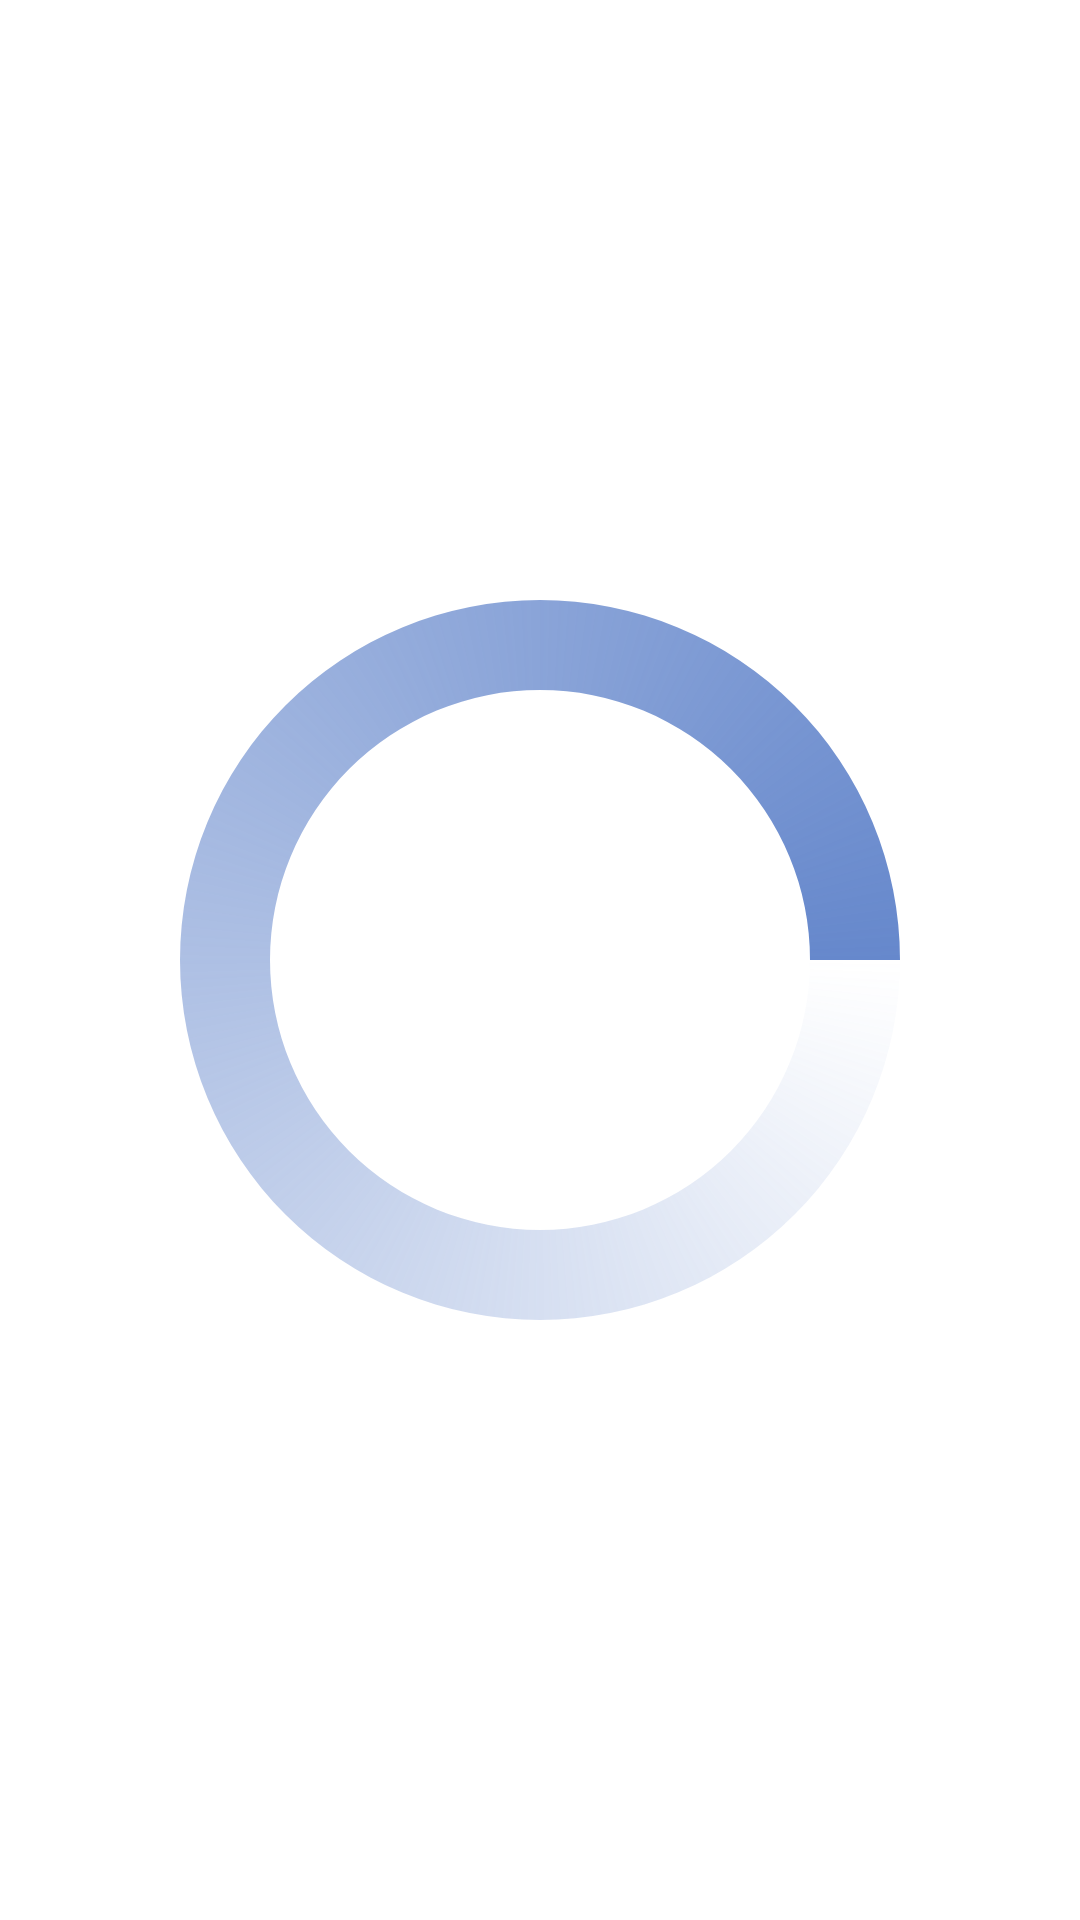

Android layout source for this screen:
<!-- AndroidManifest.xml: application theme Theme.CambridgeWhale -->
<!-- res/layout/progress_bar.xml -->
<?xml version="1.0" encoding="utf-8"?>
<ProgressBar xmlns:android="http://schemas.android.com/apk/res/android"
    android:id="@+id/progressBar"
    android:layout_width="wrap_content"
    android:layout_height="wrap_content"
    android:layout_marginLeft="20dip"
    android:indeterminateDrawable="@drawable/spinner_ring"
    android:indeterminateOnly="true" />
<!-- resources referenced by this layout -->
<resources>
  <!-- drawable spinner_ring (drawable) -->
  <?xml version="1.0" encoding="utf-8"?>
  <animated-rotate xmlns:android="http://schemas.android.com/apk/res/android"
      android:pivotX="50%"
      android:pivotY="50%" >
  
      <shape
          android:innerRadiusRatio="4"
          android:shape="ring"
          android:thicknessRatio="12"
          android:useLevel="false" >
          <size
              android:height="18dip"
              android:width="18dip" />
  
          <gradient
              android:centerColor="#886688cc"
              android:centerY="0.50"
              android:endColor="#ff6688cc"
              android:startColor="#006688cc"
              android:type="sweep"
              android:useLevel="false" />
      </shape>
  
  </animated-rotate>
  <style name="Theme.CambridgeWhale" parent="Theme.MaterialComponents.DayNight.DarkActionBar">
          
          <item name="colorPrimary">@color/purple_500</item>
          <item name="colorPrimaryVariant">@color/purple_700</item>
          <item name="colorOnPrimary">@color/white</item>
          
          <item name="colorSecondary">@color/teal_200</item>
          <item name="colorSecondaryVariant">@color/teal_700</item>
          <item name="colorOnSecondary">@color/black</item>
          
          <item name="android:statusBarColor" tools:targetApi="l">?attr/colorPrimaryVariant</item>
          
      </style>
  <color name="purple_500">#FF6200EE</color>
  <color name="purple_700">#FF3700B3</color>
  <color name="white">#FFFFFFFF</color>
  <color name="teal_200">#FF03DAC5</color>
  <color name="teal_700">#FF018786</color>
  <color name="black">#FF000000</color>
</resources>
